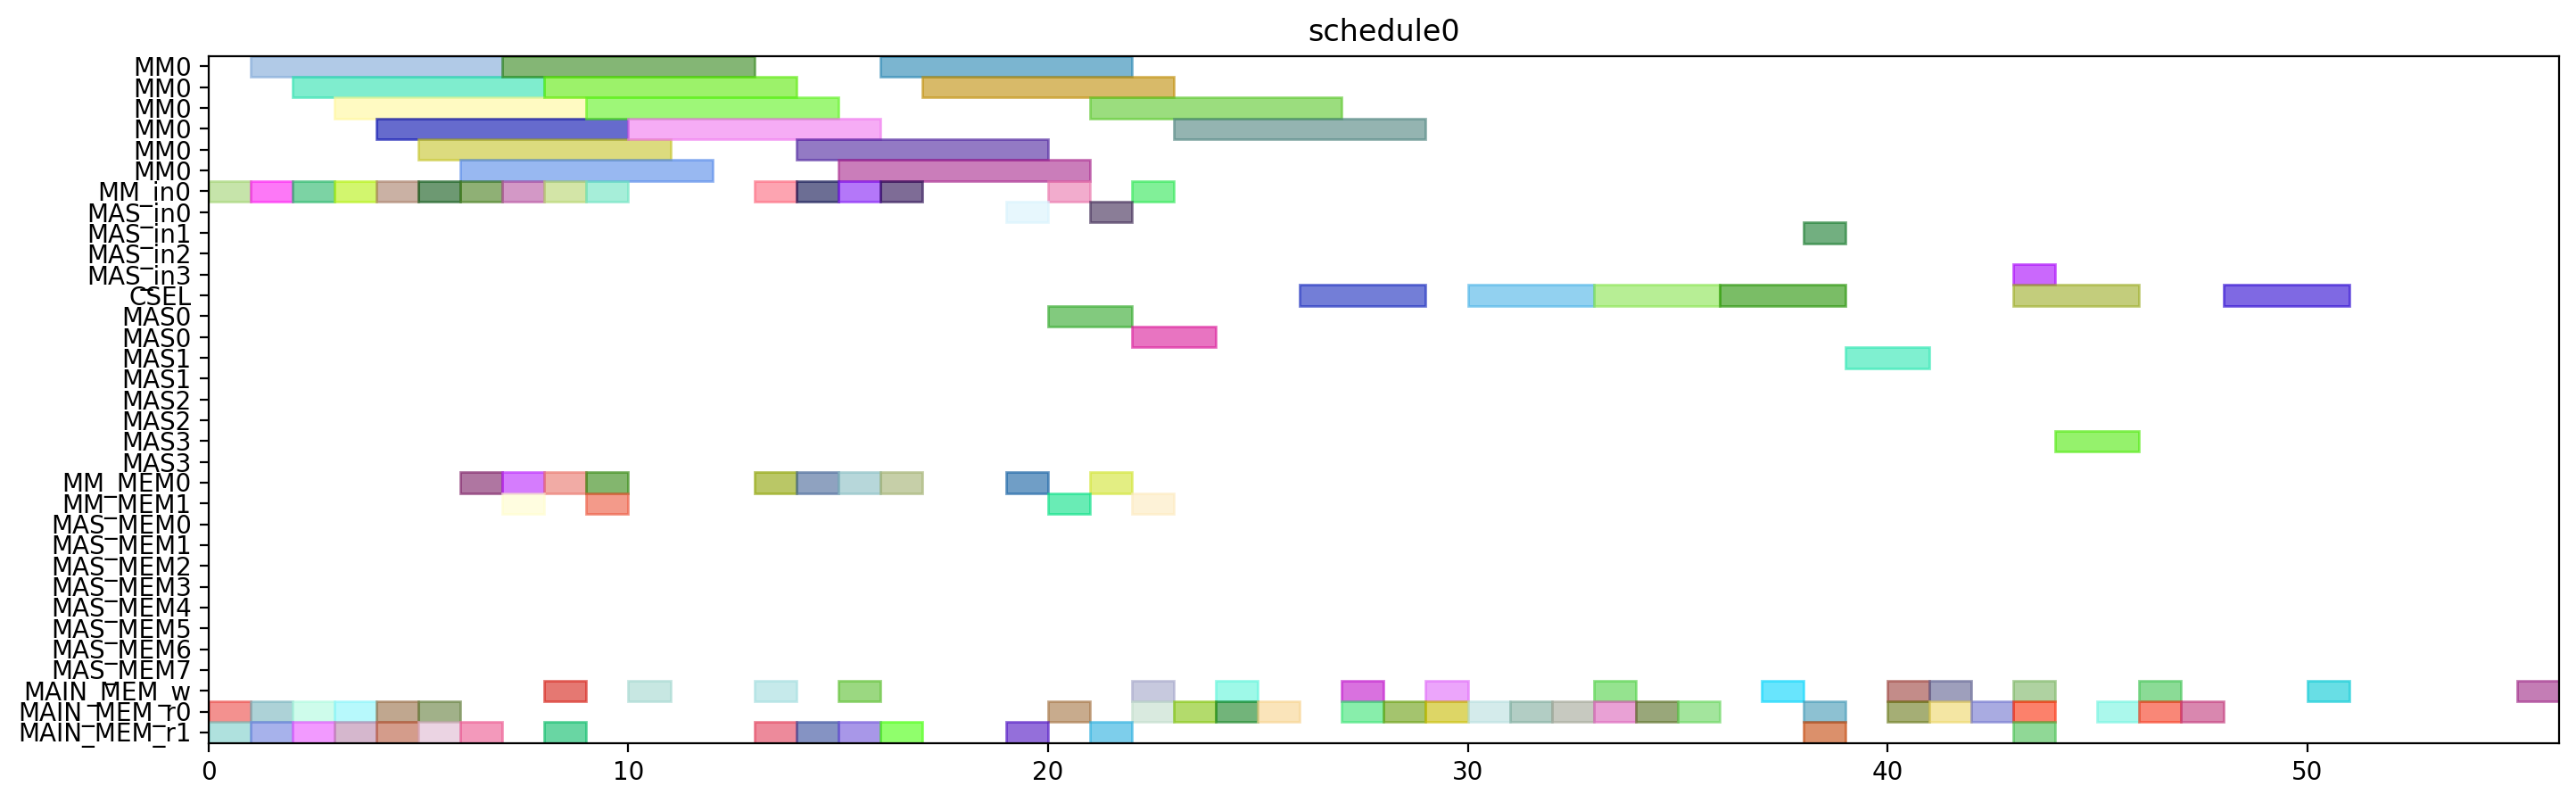

Write Python code to recreate this figure.
from pyschedule import Scenario, solvers, plotters, alt


def solve():
	horizon = 120
	S = Scenario("schedule0", horizon=horizon)

	# resource
	MM = S.Resources('MM', num=1, size=6)
	MM_in = S.Resources('MM_in', num=1)
	MAS_in = S.Resources('MAS_in', num=4)
	CSEL = S.Resource('CSEL')
	MAS = S.Resources('MAS', num=4, size=2, periods=range(1, horizon))
	MM_MEM = S.Resources('MM_MEM', num=2)
	MAS_MEM = S.Resources('MAS_MEM', num=8)
	MAIN_MEM_w = S.Resource('MAIN_MEM_w', size=1)
	MAIN_MEM_r = S.Resources('MAIN_MEM_r', num=2)

	# result of previous scheduling

	# new tasks
	alpha0 = S.Task('alpha0', length=6, delay_cost=1)
	alpha0 += alt(MM)
	alpha0_in = S.Task('alpha0_in', length=1, delay_cost=1)
	alpha0_in += alt(MM_in)
	S += alpha0_in*MM_in[0]<=alpha0*MM[0]
	alpha0_mem0 = S.Task('alpha0_mem0', length=1, delay_cost=1)
	alpha0_mem0 += MAIN_MEM_r[0]
	S += alpha0_mem0 <= alpha0

	alpha0_mem1 = S.Task('alpha0_mem1', length=1, delay_cost=1)
	alpha0_mem1 += MAIN_MEM_r[1]
	S += alpha0_mem1 <= alpha0

	alpha1 = S.Task('alpha1', length=6, delay_cost=1)
	alpha1 += alt(MM)
	alpha1_in = S.Task('alpha1_in', length=1, delay_cost=1)
	alpha1_in += alt(MM_in)
	S += alpha1_in*MM_in[0]<=alpha1*MM[0]
	alpha1_mem0 = S.Task('alpha1_mem0', length=1, delay_cost=1)
	alpha1_mem0 += MAIN_MEM_r[0]
	S += alpha1_mem0 <= alpha1

	alpha1_mem1 = S.Task('alpha1_mem1', length=1, delay_cost=1)
	alpha1_mem1 += MAIN_MEM_r[1]
	S += alpha1_mem1 <= alpha1

	xit2N0 = S.Task('xit2N0', length=6, delay_cost=1)
	xit2N0 += alt(MM)
	xit2N0_in = S.Task('xit2N0_in', length=1, delay_cost=1)
	xit2N0_in += alt(MM_in)
	S += xit2N0_in*MM_in[0]<=xit2N0*MM[0]
	S += 0<xit2N0

	xit2N0_w = S.Task('xit2N0_w', length=1, delay_cost=1)
	xit2N0_w += alt(MAIN_MEM_w)
	S += xit2N0 <= xit2N0_w

	xit2N0_mem0 = S.Task('xit2N0_mem0', length=1, delay_cost=1)
	xit2N0_mem0 += MAIN_MEM_r[0]
	S += xit2N0_mem0 <= xit2N0

	xit2N0_mem1 = S.Task('xit2N0_mem1', length=1, delay_cost=1)
	xit2N0_mem1 += MAIN_MEM_r[1]
	S += xit2N0_mem1 <= xit2N0

	xit2N1 = S.Task('xit2N1', length=6, delay_cost=1)
	xit2N1 += alt(MM)
	xit2N1_in = S.Task('xit2N1_in', length=1, delay_cost=1)
	xit2N1_in += alt(MM_in)
	S += xit2N1_in*MM_in[0]<=xit2N1*MM[0]
	S += 0<xit2N1

	xit2N1_w = S.Task('xit2N1_w', length=1, delay_cost=1)
	xit2N1_w += alt(MAIN_MEM_w)
	S += xit2N1 <= xit2N1_w

	xit2N1_mem0 = S.Task('xit2N1_mem0', length=1, delay_cost=1)
	xit2N1_mem0 += MAIN_MEM_r[0]
	S += xit2N1_mem0 <= xit2N1

	xit2N1_mem1 = S.Task('xit2N1_mem1', length=1, delay_cost=1)
	xit2N1_mem1 += MAIN_MEM_r[1]
	S += xit2N1_mem1 <= xit2N1

	t30 = S.Task('t30', length=6, delay_cost=1)
	t30 += alt(MM)
	t30_in = S.Task('t30_in', length=1, delay_cost=1)
	t30_in += alt(MM_in)
	S += t30_in*MM_in[0]<=t30*MM[0]
	t30_mem0 = S.Task('t30_mem0', length=1, delay_cost=1)
	t30_mem0 += MAIN_MEM_r[0]
	S += t30_mem0 <= t30

	t30_mem1 = S.Task('t30_mem1', length=1, delay_cost=1)
	t30_mem1 += MAIN_MEM_r[1]
	S += t30_mem1 <= t30

	t31 = S.Task('t31', length=6, delay_cost=1)
	t31 += alt(MM)
	t31_in = S.Task('t31_in', length=1, delay_cost=1)
	t31_in += alt(MM_in)
	S += t31_in*MM_in[0]<=t31*MM[0]
	t31_mem0 = S.Task('t31_mem0', length=1, delay_cost=1)
	t31_mem0 += MAIN_MEM_r[0]
	S += t31_mem0 <= t31

	t31_mem1 = S.Task('t31_mem1', length=1, delay_cost=1)
	t31_mem1 += MAIN_MEM_r[1]
	S += t31_mem1 <= t31

	alphaD0 = S.Task('alphaD0', length=6, delay_cost=1)
	alphaD0 += alt(MM)
	alphaD0_in = S.Task('alphaD0_in', length=1, delay_cost=1)
	alphaD0_in += alt(MM_in)
	S += alphaD0_in*MM_in[0]<=alphaD0*MM[0]
	S += 0<alphaD0

	alphaD0_w = S.Task('alphaD0_w', length=1, delay_cost=1)
	alphaD0_w += alt(MAIN_MEM_w)
	S += alphaD0 <= alphaD0_w

	alphaD0_mem0 = S.Task('alphaD0_mem0', length=1, delay_cost=1)
	alphaD0_mem0 += alt(MM_MEM)
	S += (alpha0*MM[0])-1 < alphaD0_mem0*MM_MEM[0]
	S += alphaD0_mem0 <= alphaD0

	alphaD0_mem1 = S.Task('alphaD0_mem1', length=1, delay_cost=1)
	alphaD0_mem1 += MAIN_MEM_r[1]
	S += alphaD0_mem1 <= alphaD0

	alphaD1 = S.Task('alphaD1', length=6, delay_cost=1)
	alphaD1 += alt(MM)
	alphaD1_in = S.Task('alphaD1_in', length=1, delay_cost=1)
	alphaD1_in += alt(MM_in)
	S += alphaD1_in*MM_in[0]<=alphaD1*MM[0]
	S += 0<alphaD1

	alphaD1_w = S.Task('alphaD1_w', length=1, delay_cost=1)
	alphaD1_w += alt(MAIN_MEM_w)
	S += alphaD1 <= alphaD1_w

	alphaD1_mem0 = S.Task('alphaD1_mem0', length=1, delay_cost=1)
	alphaD1_mem0 += alt(MM_MEM)
	S += (alpha1*MM[0])-1 < alphaD1_mem0*MM_MEM[0]
	S += alphaD1_mem0 <= alphaD1

	alphaD1_mem1 = S.Task('alphaD1_mem1', length=1, delay_cost=1)
	alphaD1_mem1 += MAIN_MEM_r[1]
	S += alphaD1_mem1 <= alphaD1

	alpha20 = S.Task('alpha20', length=6, delay_cost=1)
	alpha20 += alt(MM)
	alpha20_in = S.Task('alpha20_in', length=1, delay_cost=1)
	alpha20_in += alt(MM_in)
	S += alpha20_in*MM_in[0]<=alpha20*MM[0]
	alpha20_mem0 = S.Task('alpha20_mem0', length=1, delay_cost=1)
	alpha20_mem0 += alt(MM_MEM)
	S += (alpha0*MM[0])-1 < alpha20_mem0*MM_MEM[0]
	S += alpha20_mem0 <= alpha20

	alpha20_mem1 = S.Task('alpha20_mem1', length=1, delay_cost=1)
	alpha20_mem1 += alt(MM_MEM)
	S += (alpha0*MM[0])-1 < alpha20_mem1*MM_MEM[1]
	S += alpha20_mem1 <= alpha20

	alpha21 = S.Task('alpha21', length=6, delay_cost=1)
	alpha21 += alt(MM)
	alpha21_in = S.Task('alpha21_in', length=1, delay_cost=1)
	alpha21_in += alt(MM_in)
	S += alpha21_in*MM_in[0]<=alpha21*MM[0]
	alpha21_mem0 = S.Task('alpha21_mem0', length=1, delay_cost=1)
	alpha21_mem0 += alt(MM_MEM)
	S += (alpha1*MM[0])-1 < alpha21_mem0*MM_MEM[0]
	S += alpha21_mem0 <= alpha21

	alpha21_mem1 = S.Task('alpha21_mem1', length=1, delay_cost=1)
	alpha21_mem1 += alt(MM_MEM)
	S += (alpha1*MM[0])-1 < alpha21_mem1*MM_MEM[1]
	S += alpha21_mem1 <= alpha21

	alpha2V0 = S.Task('alpha2V0', length=6, delay_cost=1)
	alpha2V0 += alt(MM)
	alpha2V0_in = S.Task('alpha2V0_in', length=1, delay_cost=1)
	alpha2V0_in += alt(MM_in)
	S += alpha2V0_in*MM_in[0]<=alpha2V0*MM[0]
	alpha2V0_mem0 = S.Task('alpha2V0_mem0', length=1, delay_cost=1)
	alpha2V0_mem0 += alt(MM_MEM)
	S += (alpha20*MM[0])-1 < alpha2V0_mem0*MM_MEM[0]
	S += alpha2V0_mem0 <= alpha2V0

	alpha2V0_mem1 = S.Task('alpha2V0_mem1', length=1, delay_cost=1)
	alpha2V0_mem1 += MAIN_MEM_r[1]
	S += alpha2V0_mem1 <= alpha2V0

	alpha2V1 = S.Task('alpha2V1', length=6, delay_cost=1)
	alpha2V1 += alt(MM)
	alpha2V1_in = S.Task('alpha2V1_in', length=1, delay_cost=1)
	alpha2V1_in += alt(MM_in)
	S += alpha2V1_in*MM_in[0]<=alpha2V1*MM[0]
	alpha2V1_mem0 = S.Task('alpha2V1_mem0', length=1, delay_cost=1)
	alpha2V1_mem0 += alt(MM_MEM)
	S += (alpha21*MM[0])-1 < alpha2V1_mem0*MM_MEM[0]
	S += alpha2V1_mem0 <= alpha2V1

	alpha2V1_mem1 = S.Task('alpha2V1_mem1', length=1, delay_cost=1)
	alpha2V1_mem1 += MAIN_MEM_r[1]
	S += alpha2V1_mem1 <= alpha2V1

	t3alphaD0 = S.Task('t3alphaD0', length=6, delay_cost=1)
	t3alphaD0 += alt(MM)
	t3alphaD0_in = S.Task('t3alphaD0_in', length=1, delay_cost=1)
	t3alphaD0_in += alt(MM_in)
	S += t3alphaD0_in*MM_in[0]<=t3alphaD0*MM[0]
	t3alphaD0_mem0 = S.Task('t3alphaD0_mem0', length=1, delay_cost=1)
	t3alphaD0_mem0 += alt(MM_MEM)
	S += (t30*MM[0])-1 < t3alphaD0_mem0*MM_MEM[0]
	S += t3alphaD0_mem0 <= t3alphaD0

	t3alphaD0_mem1 = S.Task('t3alphaD0_mem1', length=1, delay_cost=1)
	t3alphaD0_mem1 += MAIN_MEM_r[1]
	S += alphaD0_w < t3alphaD0_mem1
	S += t3alphaD0_mem1 <= t3alphaD0

	t3alphaD1 = S.Task('t3alphaD1', length=6, delay_cost=1)
	t3alphaD1 += alt(MM)
	t3alphaD1_in = S.Task('t3alphaD1_in', length=1, delay_cost=1)
	t3alphaD1_in += alt(MM_in)
	S += t3alphaD1_in*MM_in[0]<=t3alphaD1*MM[0]
	t3alphaD1_mem0 = S.Task('t3alphaD1_mem0', length=1, delay_cost=1)
	t3alphaD1_mem0 += alt(MM_MEM)
	S += (t31*MM[0])-1 < t3alphaD1_mem0*MM_MEM[0]
	S += t3alphaD1_mem0 <= t3alphaD1

	t3alphaD1_mem1 = S.Task('t3alphaD1_mem1', length=1, delay_cost=1)
	t3alphaD1_mem1 += MAIN_MEM_r[1]
	S += alphaD1_w < t3alphaD1_mem1
	S += t3alphaD1_mem1 <= t3alphaD1

	y20 = S.Task('y20', length=6, delay_cost=1)
	y20 += alt(MM)
	y20_in = S.Task('y20_in', length=1, delay_cost=1)
	y20_in += alt(MM_in)
	S += y20_in*MM_in[0]<=y20*MM[0]
	S += 0<y20

	y20_w = S.Task('y20_w', length=1, delay_cost=1)
	y20_w += alt(MAIN_MEM_w)
	S += y20 <= y20_w

	y20_mem0 = S.Task('y20_mem0', length=1, delay_cost=1)
	y20_mem0 += MAIN_MEM_r[0]
	S += y20_mem0 <= y20

	y20_mem1 = S.Task('y20_mem1', length=1, delay_cost=1)
	y20_mem1 += alt(MM_MEM)
	S += (t3alphaD0*MM[0])-1 < y20_mem1*MM_MEM[1]
	S += y20_mem1 <= y20

	y21 = S.Task('y21', length=6, delay_cost=1)
	y21 += alt(MM)
	y21_in = S.Task('y21_in', length=1, delay_cost=1)
	y21_in += alt(MM_in)
	S += y21_in*MM_in[0]<=y21*MM[0]
	S += 0<y21

	y21_w = S.Task('y21_w', length=1, delay_cost=1)
	y21_w += alt(MAIN_MEM_w)
	S += y21 <= y21_w

	y21_mem0 = S.Task('y21_mem0', length=1, delay_cost=1)
	y21_mem0 += MAIN_MEM_r[0]
	S += y21_mem0 <= y21

	y21_mem1 = S.Task('y21_mem1', length=1, delay_cost=1)
	y21_mem1 += alt(MM_MEM)
	S += (t3alphaD1*MM[0])-1 < y21_mem1*MM_MEM[1]
	S += y21_mem1 <= y21

	alpha2V_U0 = S.Task('alpha2V_U0', length=2, delay_cost=1)
	alpha2V_U0 += alt(MAS)
	alpha2V_U0_in = S.Task('alpha2V_U0_in', length=1, delay_cost=1)
	alpha2V_U0_in += alt(MAS_in)
	S += alpha2V_U0_in*MAS_in[0]<=alpha2V_U0*MAS[0]

	S += alpha2V_U0_in*MAS_in[1]<=alpha2V_U0*MAS[1]

	S += alpha2V_U0_in*MAS_in[2]<=alpha2V_U0*MAS[2]

	S += alpha2V_U0_in*MAS_in[3]<=alpha2V_U0*MAS[3]

	S += 0<alpha2V_U0

	alpha2V_U0_w = S.Task('alpha2V_U0_w', length=1, delay_cost=1)
	alpha2V_U0_w += alt(MAIN_MEM_w)
	S += alpha2V_U0 <= alpha2V_U0_w

	alpha2V_U0_mem0 = S.Task('alpha2V_U0_mem0', length=1, delay_cost=1)
	alpha2V_U0_mem0 += alt(MM_MEM)
	S += (alpha2V0*MM[0])-1 < alpha2V_U0_mem0*MM_MEM[0]
	S += alpha2V_U0_mem0 <= alpha2V_U0

	alpha2V_U0_mem1 = S.Task('alpha2V_U0_mem1', length=1, delay_cost=1)
	alpha2V_U0_mem1 += MAIN_MEM_r[1]
	S += alpha2V_U0_mem1 <= alpha2V_U0

	alpha2V_U1 = S.Task('alpha2V_U1', length=2, delay_cost=1)
	alpha2V_U1 += alt(MAS)
	alpha2V_U1_in = S.Task('alpha2V_U1_in', length=1, delay_cost=1)
	alpha2V_U1_in += alt(MAS_in)
	S += alpha2V_U1_in*MAS_in[0]<=alpha2V_U1*MAS[0]

	S += alpha2V_U1_in*MAS_in[1]<=alpha2V_U1*MAS[1]

	S += alpha2V_U1_in*MAS_in[2]<=alpha2V_U1*MAS[2]

	S += alpha2V_U1_in*MAS_in[3]<=alpha2V_U1*MAS[3]

	S += 0<alpha2V_U1

	alpha2V_U1_w = S.Task('alpha2V_U1_w', length=1, delay_cost=1)
	alpha2V_U1_w += alt(MAIN_MEM_w)
	S += alpha2V_U1 <= alpha2V_U1_w

	alpha2V_U1_mem0 = S.Task('alpha2V_U1_mem0', length=1, delay_cost=1)
	alpha2V_U1_mem0 += alt(MM_MEM)
	S += (alpha2V1*MM[0])-1 < alpha2V_U1_mem0*MM_MEM[0]
	S += alpha2V_U1_mem0 <= alpha2V_U1

	alpha2V_U1_mem1 = S.Task('alpha2V_U1_mem1', length=1, delay_cost=1)
	alpha2V_U1_mem1 += MAIN_MEM_r[1]
	S += alpha2V_U1_mem1 <= alpha2V_U1

	X_SSWU0 = S.Task('X_SSWU0', length=3, delay_cost=1)
	X_SSWU0 += alt(CSEL)

	X_SSWU0_w = S.Task('X_SSWU0_w', length=1, delay_cost=1)
	X_SSWU0_w += alt(MAIN_MEM_w)
	S += X_SSWU0+4 <= X_SSWU0_w

	X_SSWU0_mem0 = S.Task('X_SSWU0_mem0', length=1, delay_cost=1)
	X_SSWU0_mem0 += MAIN_MEM_r[0]
	S += alpha2V_U0_w < X_SSWU0_mem0
	S += X_SSWU0_mem0+ 2 <= X_SSWU0

	X_SSWU0_mem1 = S.Task('X_SSWU0_mem1', length=1, delay_cost=1)
	X_SSWU0_mem1 += MAIN_MEM_r[0]
	S += xit2N0_w < X_SSWU0_mem1
	S += X_SSWU0_mem1+ 1 <= X_SSWU0

	X_SSWU0_mem2 = S.Task('X_SSWU0_mem2', length=1, delay_cost=1)
	X_SSWU0_mem2 += MAIN_MEM_r[0]
	S += X_SSWU0_mem2+ 0 <= X_SSWU0

	X_SSWU1 = S.Task('X_SSWU1', length=3, delay_cost=1)
	X_SSWU1 += alt(CSEL)

	X_SSWU1_w = S.Task('X_SSWU1_w', length=1, delay_cost=1)
	X_SSWU1_w += alt(MAIN_MEM_w)
	S += X_SSWU1+4 <= X_SSWU1_w

	X_SSWU1_mem0 = S.Task('X_SSWU1_mem0', length=1, delay_cost=1)
	X_SSWU1_mem0 += MAIN_MEM_r[0]
	S += alpha2V_U1_w < X_SSWU1_mem0
	S += X_SSWU1_mem0+ 2 <= X_SSWU1

	X_SSWU1_mem1 = S.Task('X_SSWU1_mem1', length=1, delay_cost=1)
	X_SSWU1_mem1 += MAIN_MEM_r[0]
	S += xit2N1_w < X_SSWU1_mem1
	S += X_SSWU1_mem1+ 1 <= X_SSWU1

	X_SSWU1_mem2 = S.Task('X_SSWU1_mem2', length=1, delay_cost=1)
	X_SSWU1_mem2 += MAIN_MEM_r[0]
	S += X_SSWU1_mem2+ 0 <= X_SSWU1

	y0 = S.Task('y0', length=3, delay_cost=1)
	y0 += alt(CSEL)

	y0_w = S.Task('y0_w', length=1, delay_cost=1)
	y0_w += alt(MAIN_MEM_w)
	S += y0+4 <= y0_w

	y0_mem0 = S.Task('y0_mem0', length=1, delay_cost=1)
	y0_mem0 += MAIN_MEM_r[0]
	S += alpha2V_U0_w < y0_mem0
	S += y0_mem0+ 2 <= y0

	y0_mem1 = S.Task('y0_mem1', length=1, delay_cost=1)
	y0_mem1 += MAIN_MEM_r[0]
	S += y20_w < y0_mem1
	S += y0_mem1+ 1 <= y0

	y0_mem2 = S.Task('y0_mem2', length=1, delay_cost=1)
	y0_mem2 += MAIN_MEM_r[0]
	S += alphaD0_w < y0_mem2
	S += y0_mem2+ 0 <= y0

	y1 = S.Task('y1', length=3, delay_cost=1)
	y1 += alt(CSEL)

	y1_w = S.Task('y1_w', length=1, delay_cost=1)
	y1_w += alt(MAIN_MEM_w)
	S += y1+4 <= y1_w

	y1_mem0 = S.Task('y1_mem0', length=1, delay_cost=1)
	y1_mem0 += MAIN_MEM_r[0]
	S += alpha2V_U1_w < y1_mem0
	S += y1_mem0+ 2 <= y1

	y1_mem1 = S.Task('y1_mem1', length=1, delay_cost=1)
	y1_mem1 += MAIN_MEM_r[0]
	S += y21_w < y1_mem1
	S += y1_mem1+ 1 <= y1

	y1_mem2 = S.Task('y1_mem2', length=1, delay_cost=1)
	y1_mem2 += MAIN_MEM_r[0]
	S += alphaD1_w < y1_mem2
	S += y1_mem2+ 0 <= y1

	y_alt0 = S.Task('y_alt0', length=2, delay_cost=1)
	y_alt0 += alt(MAS)
	y_alt0_in = S.Task('y_alt0_in', length=1, delay_cost=1)
	y_alt0_in += alt(MAS_in)
	S += y_alt0_in*MAS_in[0]<=y_alt0*MAS[0]

	S += y_alt0_in*MAS_in[1]<=y_alt0*MAS[1]

	S += y_alt0_in*MAS_in[2]<=y_alt0*MAS[2]

	S += y_alt0_in*MAS_in[3]<=y_alt0*MAS[3]

	S += 0<y_alt0

	y_alt0_w = S.Task('y_alt0_w', length=1, delay_cost=1)
	y_alt0_w += alt(MAIN_MEM_w)
	S += y_alt0 <= y_alt0_w

	y_alt0_mem0 = S.Task('y_alt0_mem0', length=1, delay_cost=1)
	y_alt0_mem0 += MAIN_MEM_r[0]
	S += y_alt0_mem0 <= y_alt0

	y_alt0_mem1 = S.Task('y_alt0_mem1', length=1, delay_cost=1)
	y_alt0_mem1 += MAIN_MEM_r[1]
	S += y0_w < y_alt0_mem1
	S += y_alt0_mem1 <= y_alt0

	y_alt1 = S.Task('y_alt1', length=2, delay_cost=1)
	y_alt1 += alt(MAS)
	y_alt1_in = S.Task('y_alt1_in', length=1, delay_cost=1)
	y_alt1_in += alt(MAS_in)
	S += y_alt1_in*MAS_in[0]<=y_alt1*MAS[0]

	S += y_alt1_in*MAS_in[1]<=y_alt1*MAS[1]

	S += y_alt1_in*MAS_in[2]<=y_alt1*MAS[2]

	S += y_alt1_in*MAS_in[3]<=y_alt1*MAS[3]

	S += 0<y_alt1

	y_alt1_w = S.Task('y_alt1_w', length=1, delay_cost=1)
	y_alt1_w += alt(MAIN_MEM_w)
	S += y_alt1 <= y_alt1_w

	y_alt1_mem0 = S.Task('y_alt1_mem0', length=1, delay_cost=1)
	y_alt1_mem0 += MAIN_MEM_r[0]
	S += y_alt1_mem0 <= y_alt1

	y_alt1_mem1 = S.Task('y_alt1_mem1', length=1, delay_cost=1)
	y_alt1_mem1 += MAIN_MEM_r[1]
	S += y1_w < y_alt1_mem1
	S += y_alt1_mem1 <= y_alt1

	Y_SSWU0 = S.Task('Y_SSWU0', length=3, delay_cost=1)
	Y_SSWU0 += alt(CSEL)

	Y_SSWU0_w = S.Task('Y_SSWU0_w', length=1, delay_cost=1)
	Y_SSWU0_w += alt(MAIN_MEM_w)
	S += Y_SSWU0+4 <= Y_SSWU0_w

	Y_SSWU0_mem0 = S.Task('Y_SSWU0_mem0', length=1, delay_cost=1)
	Y_SSWU0_mem0 += MAIN_MEM_r[0]
	S += Y_SSWU0_mem0+ 2 <= Y_SSWU0

	Y_SSWU0_mem1 = S.Task('Y_SSWU0_mem1', length=1, delay_cost=1)
	Y_SSWU0_mem1 += MAIN_MEM_r[0]
	S += y0_w < Y_SSWU0_mem1
	S += Y_SSWU0_mem1+ 1 <= Y_SSWU0

	Y_SSWU0_mem2 = S.Task('Y_SSWU0_mem2', length=1, delay_cost=1)
	Y_SSWU0_mem2 += MAIN_MEM_r[0]
	S += y_alt0_w < Y_SSWU0_mem2
	S += Y_SSWU0_mem2+ 0 <= Y_SSWU0

	Y_SSWU1 = S.Task('Y_SSWU1', length=3, delay_cost=1)
	Y_SSWU1 += alt(CSEL)

	Y_SSWU1_w = S.Task('Y_SSWU1_w', length=1, delay_cost=1)
	Y_SSWU1_w += alt(MAIN_MEM_w)
	S += Y_SSWU1+4 <= Y_SSWU1_w

	Y_SSWU1_mem0 = S.Task('Y_SSWU1_mem0', length=1, delay_cost=1)
	Y_SSWU1_mem0 += MAIN_MEM_r[0]
	S += Y_SSWU1_mem0+ 2 <= Y_SSWU1

	Y_SSWU1_mem1 = S.Task('Y_SSWU1_mem1', length=1, delay_cost=1)
	Y_SSWU1_mem1 += MAIN_MEM_r[0]
	S += y1_w < Y_SSWU1_mem1
	S += Y_SSWU1_mem1+ 1 <= Y_SSWU1

	Y_SSWU1_mem2 = S.Task('Y_SSWU1_mem2', length=1, delay_cost=1)
	Y_SSWU1_mem2 += MAIN_MEM_r[0]
	S += y_alt1_w < Y_SSWU1_mem2
	S += Y_SSWU1_mem2+ 0 <= Y_SSWU1

	solvers.mip.solve(S,msg=1,kind='CPLEX',ratio_gap=1.01)

	solution = [['hoge']*len(S.solution()[1]) for i in range(len(S.solution()))]
	for i in range(len(S.solution())):
		for j in range(len(S.solution()[i])):
			solution[i][j]=str(S.solution()[i][j])
	print(solution)

	cycles = int(solution[-1][3])

	pic_file_name = "/mnt/rose/usr1/fukuda/ABE/multiRAM_multiMAS_16mux/scheduling_result/stage6MM1_stage2MAS4/2xSSWU_AFTER_EXP/schedule0.png"
	if(S.solution() != []):
		plotters.matplotlib.plot(S,img_filename=pic_file_name, show_task_labels=False, fig_size=(cycles*0.25+3, 5))

	return solution
